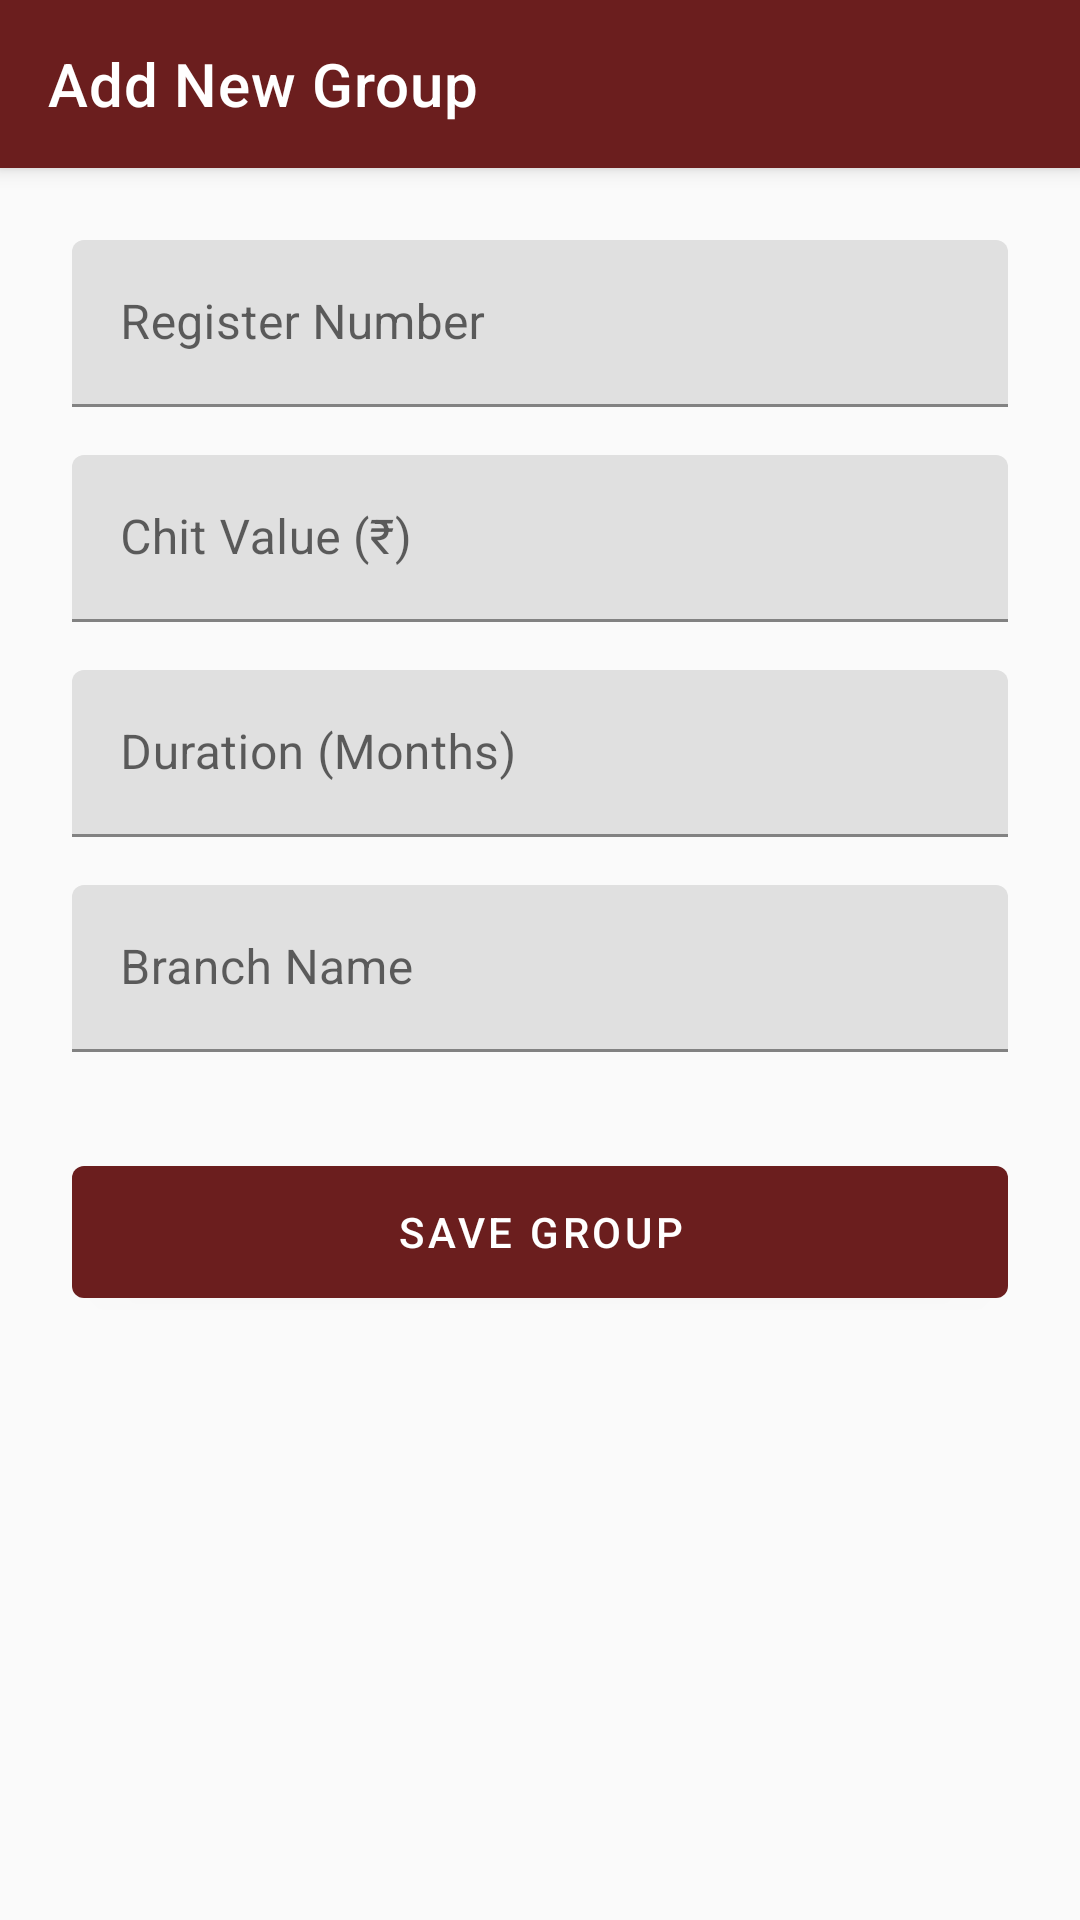

Produce the Android XML layout that renders to this screen, including the resource entries it uses.
<!-- AndroidManifest.xml: application theme Theme.JothiVelChits -->
<!-- res/layout/activity_add_group.xml -->
<?xml version="1.0" encoding="utf-8"?>
<androidx.coordinatorlayout.widget.CoordinatorLayout xmlns:android="http://schemas.android.com/apk/res/android"
    xmlns:app="http://schemas.android.com/apk/res-auto"
    android:layout_width="match_parent"
    android:layout_height="match_parent">

    <com.google.android.material.appbar.AppBarLayout
        android:layout_width="match_parent"
        android:layout_height="wrap_content">

        <com.google.android.material.appbar.MaterialToolbar
            android:id="@+id/topAppBar"
            android:layout_width="match_parent"
            android:layout_height="?attr/actionBarSize"
            app:title="Add New Group"
            app:navigationIcon="@drawable/ic_arrow_back"
            style="@style/Widget.MaterialComponents.Toolbar.Primary" />

    </com.google.android.material.appbar.AppBarLayout>

    <androidx.core.widget.NestedScrollView
        android:layout_width="match_parent"
        android:layout_height="match_parent"
        app:layout_behavior="@string/appbar_scrolling_view_behavior">

        <LinearLayout
            android:layout_width="match_parent"
            android:layout_height="wrap_content"
            android:orientation="vertical"
            android:padding="24dp">

            <com.google.android.material.textfield.TextInputLayout
                android:layout_width="match_parent"
                android:layout_height="wrap_content"
                android:hint="Register Number">
                <com.google.android.material.textfield.TextInputEditText
                    android:id="@+id/etRegisterNo"
                    android:layout_width="match_parent"
                    android:layout_height="wrap_content"
                    android:inputType="text" />
            </com.google.android.material.textfield.TextInputLayout>

            <com.google.android.material.textfield.TextInputLayout
                android:layout_width="match_parent"
                android:layout_height="wrap_content"
                android:layout_marginTop="16dp"
                android:hint="Chit Value (₹)">
                <com.google.android.material.textfield.TextInputEditText
                    android:id="@+id/etChitValue"
                    android:layout_width="match_parent"
                    android:layout_height="wrap_content"
                    android:inputType="numberDecimal" />
            </com.google.android.material.textfield.TextInputLayout>
            
            <com.google.android.material.textfield.TextInputLayout
                android:layout_width="match_parent"
                android:layout_height="wrap_content"
                android:layout_marginTop="16dp"
                android:hint="Duration (Months)">
                <com.google.android.material.textfield.TextInputEditText
                    android:id="@+id/etDuration"
                    android:layout_width="match_parent"
                    android:layout_height="wrap_content"
                    android:inputType="number" />
            </com.google.android.material.textfield.TextInputLayout>

            <com.google.android.material.textfield.TextInputLayout
                android:layout_width="match_parent"
                android:layout_height="wrap_content"
                android:layout_marginTop="16dp"
                android:hint="Branch Name">
                <com.google.android.material.textfield.TextInputEditText
                    android:id="@+id/etBranch"
                    android:layout_width="match_parent"
                    android:layout_height="wrap_content"
                    android:inputType="text" />
            </com.google.android.material.textfield.TextInputLayout>

            <com.google.android.material.button.MaterialButton
                android:id="@+id/btnSaveGroup"
                android:layout_width="match_parent"
                android:layout_height="56dp"
                android:layout_marginTop="32dp"
                android:text="Save Group" />

        </LinearLayout>

    </androidx.core.widget.NestedScrollView>

</androidx.coordinatorlayout.widget.CoordinatorLayout>
<!-- resources referenced by this layout -->
<resources>
  <style name="Theme.JothiVelChits" parent="Theme.MaterialComponents.Light.NoActionBar">
          
          <item name="colorPrimary">@color/primary</item>
          <item name="colorPrimaryVariant">@color/primaryDark</item>
          <item name="colorOnPrimary">@color/white</item>
          
          
          <item name="colorSecondary">@color/accent</item>
          <item name="colorSecondaryVariant">@color/accent</item>
          <item name="colorOnSecondary">@color/black</item>
          
          
          <item name="android:statusBarColor">?attr/colorPrimaryVariant</item>
          
          
          <item name="android:windowBackground">@color/background</item>
          <item name="android:textColorPrimary">@color/black</item>
          
          
          <item name="android:windowActivityTransitions">true</item>
          <item name="android:windowAnimationStyle">@style/SmoothWindowAnimations</item>
          <item name="android:windowContentTransitions">true</item>
      </style>
  <color name="primary">#6B1E1E</color>
  <color name="primaryDark">#4A1414</color>
  <color name="white">#FFFFFFFF</color>
  <color name="accent">#D4AF37</color>
  <color name="black">#FF000000</color>
  <color name="background">#FAFAFA</color>
  <style name="SmoothWindowAnimations" parent="@android:style/Animation.Activity">
          <item name="android:activityOpenEnterAnimation">@anim/slide_in_right</item>
          <item name="android:activityOpenExitAnimation">@anim/slide_out_left</item>
          <item name="android:activityCloseEnterAnimation">@anim/slide_in_left</item>
          <item name="android:activityCloseExitAnimation">@anim/slide_out_right</item>
      </style>
</resources>
